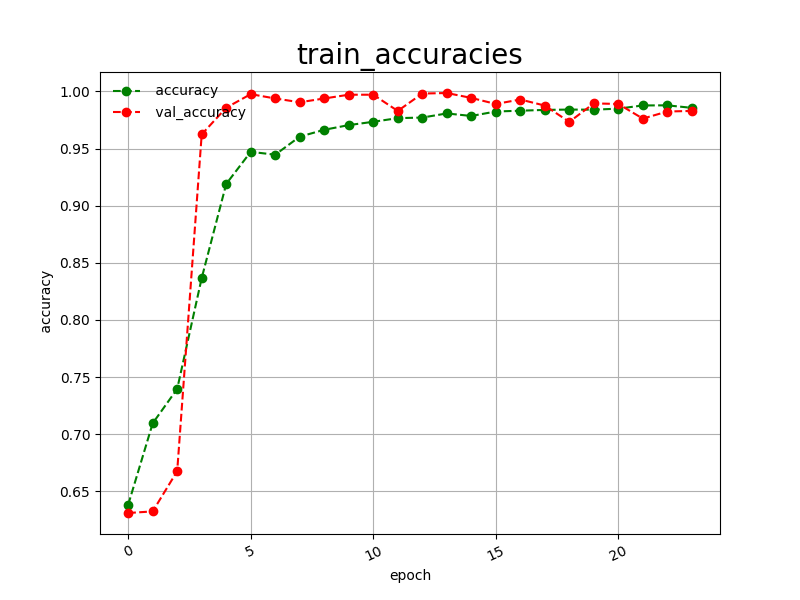

Data behind this chart, as committed beside it:
epoch, accuracy, val_accuracy
0, 0.6382, 0.6310
1, 0.7095, 0.6324
2, 0.7396, 0.6676
3, 0.8366, 0.9624
4, 0.9190, 0.9857
5, 0.9471, 0.9976
6, 0.9446, 0.9938
7, 0.9604, 0.9905
8, 0.9664, 0.9938
9, 0.9705, 0.9971
10, 0.9734, 0.9971
11, 0.9766, 0.9829
12, 0.9771, 0.9981
13, 0.9807, 0.9986
14, 0.9785, 0.9943
15, 0.9824, 0.9890
16, 0.9831, 0.9929
17, 0.9838, 0.9876
18, 0.9841, 0.9733
19, 0.9840, 0.9895
20, 0.9849, 0.9890
21, 0.9877, 0.9762
22, 0.9878, 0.9824
23, 0.9856, 0.9829
